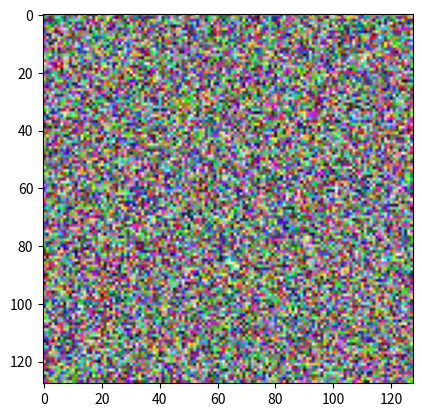

The matplotlib source for this figure:
import numpy as np
import matplotlib.pyplot as plt

# Assuming your image array is named 'image_array_3d'
image_array_3d = np.random.random((128, 128, 3))  # Replace this with your actual 3D array

# Display the image using plt.imshow
plt.imshow(image_array_3d)
# plt.show()
